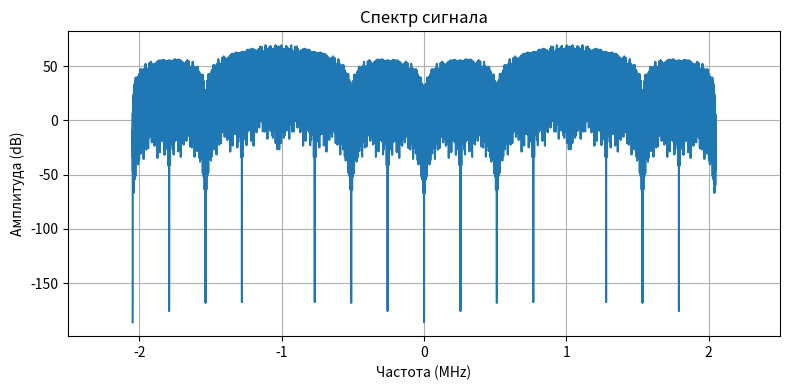
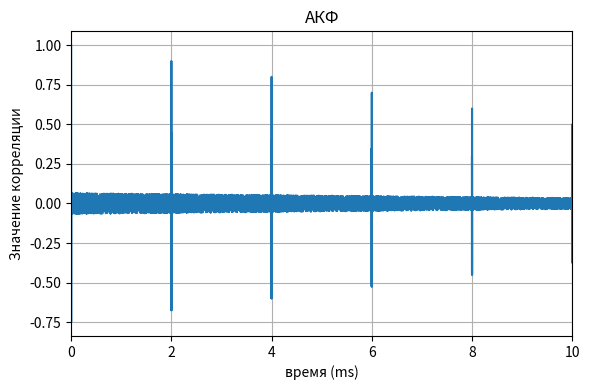

Python code for these plots, in order:
import numpy as np
import matplotlib.pyplot as plt
import random as rand
import numpy.fft as fft

Fb = 1.023e6
Fs = 4*Fb
DURATION  = 0.020
AMPLITUDE = 1
IF =  Fs / 4
LENGTH_P = 4092
LENGTH_D = 1023
OC_RATE = 250.0
CC_RATE = 250.0

t = np.arange(0.0,DURATION,1.0/Fs)
N = t.size


def lfsr_sequence(taps,start_seq, length):
    reg = start_seq.copy()
    seq = []

    for i in range(length):
        seq.append(reg[-1])
        bit = 0
        for t in taps:
            bit = bit ^reg[t-1]
        reg =  [bit] + reg[:-1]
    return np.array(seq)

def upsampl(seq,fb,fs,duration):
    N = int(fs*duration)
    spc = int(fs/fb)
    seq = np.repeat(seq,spc)
    return seq[:N]

def make_mp(N,fs,f_mp=2.046e6):
    samples_per_mp = int(fs / f_mp)
    mp = np.tile([0, 1], N // (2 * samples_per_mp) + 1)
    return np.repeat(mp, samples_per_mp)[:N]


def PVU(data_chips, pilot_chips):
    min_len = min(len(data_chips), len(pilot_chips))
    result = np.empty(min_len * 2)
    result[0::2] = data_chips[:min_len]
    result[1::2] = pilot_chips[:min_len]
    return result

CHEEPS = int(Fs*DURATION)
print(CHEEPS)

reg_strat_p = [0,0,0,0,1,1,0,0,0,1,0,1]
reg_p = [0,0,1,1,1,0]  #14 в двоичной системе

sequence_start = lfsr_sequence([6,8,11,12],reg_strat_p, LENGTH_P)
sequence_p = lfsr_sequence([1,6],reg_p,LENGTH_P)
xor_sequences_p = sequence_start^sequence_p
repeat_p = int(np.ceil(CHEEPS / LENGTH_P))
chips_p = np.tile(xor_sequences_p, repeat_p)[:CHEEPS]

# ДК для L1OCd
reg_start_d = [0,0,1,1,0,0,1,0,0,0]
reg_d =       [0,0,0,0,0,0,1,1,1,0]

sequence_d = lfsr_sequence([7,10],reg_start_d,LENGTH_D)
sequence_start = lfsr_sequence([3,7,9,10],reg_d, LENGTH_D)
xor_sequences_d = sequence_start^sequence_d
repeat_d = int(np.ceil(CHEEPS / LENGTH_D))
chips_d = np.tile(xor_sequences_d, repeat_d)[:CHEEPS]

seq_p = 1-2*upsampl(chips_p,Fb,Fs,DURATION)
seq_d = 1-2*upsampl(chips_d,Fb,Fs,DURATION)


samples_cc = int(Fs/CC_RATE)
cc_bits = np.tile([1,0], int(np.ceil(N/samples_cc/2)))  # пример
CC_seq = np.repeat(cc_bits, samples_cc)[:N]

samples_oc = int(Fs/OC_RATE)
oc_seq = np.repeat([0,1],samples_oc)
oc_seq = np.tile(oc_seq,  N // len(oc_seq) + 1)[:N]

mod_seq =oc_seq^CC_seq
chips_mod = 1-2*mod_seq

mp = make_mp(N,Fs)
mp = 1-2*mp

L1OCd=chips_mod*seq_d
L1OCp=mp*seq_p

PVU_L1OC = PVU(L1OCd,L1OCp)
carrier=np.cos(2*np.pi*IF*t[:len(PVU_L1OC)])
min_len = min(len(PVU_L1OC), len(carrier))
if_signal = AMPLITUDE*PVU_L1OC[:min_len]*carrier[:min_len]


def pltSPEC(signal, fs):
    N_fft = 2 ** int(np.ceil(np.log2(len(signal))))
    spectrum = np.fft.fft(signal, n=N_fft)
    spectrum_shifted = np.fft.fftshift(spectrum)
    freq = np.fft.fftfreq(N_fft, 1 / fs)
    freq_shifted = np.fft.fftshift(freq)

    spectrum_db = 20.0 * np.log10(np.abs(spectrum_shifted) + 1e-12)

    plt.figure(figsize=(8, 4))
    plt.plot(freq_shifted / 1e6, spectrum_db)
    plt.title('Спектр сигнала')
    plt.xlabel('Частота (MHz)')
    plt.ylabel('Амплитуда (dB)')
    plt.grid(True)
    plt.xlim(-2.5, 2.5)
    plt.tight_layout()

def pltACF(signal, fs):
    corr_full = np.correlate(signal, signal, mode='full')
    corr = corr_full[len(signal)-1:]
    time = np.arange(len(corr)) / fs * 1000.0

    corr = corr / (np.max(np.abs(corr)) + 1e-12)

    plt.figure(figsize=(6, 4))
    plt.plot(time, corr)
    plt.title('АКФ')
    plt.xlabel('время (ms)')
    plt.ylabel('Значение корреляции')
    plt.grid(True)
    plt.xlim(0, 10)
    plt.tight_layout()


def print_hex_edges(bits, name="seq"):
    b = np.array(bits).astype(int)
    f = b[:32]
    l = b[-32:]

    f_hex = hex(int("".join(map(str, f)), 2))[2:].upper().zfill(8)
    l_hex = hex(int("".join(map(str, l)), 2))[2:].upper().zfill(8)

    print(f"{name}: first={f_hex}, last={l_hex}")


print_hex_edges(chips_d, "L1OCd")
print_hex_edges(chips_p, "L1OCp")
pltSPEC(if_signal, Fs)
pltACF(if_signal, Fs)
plt.show()